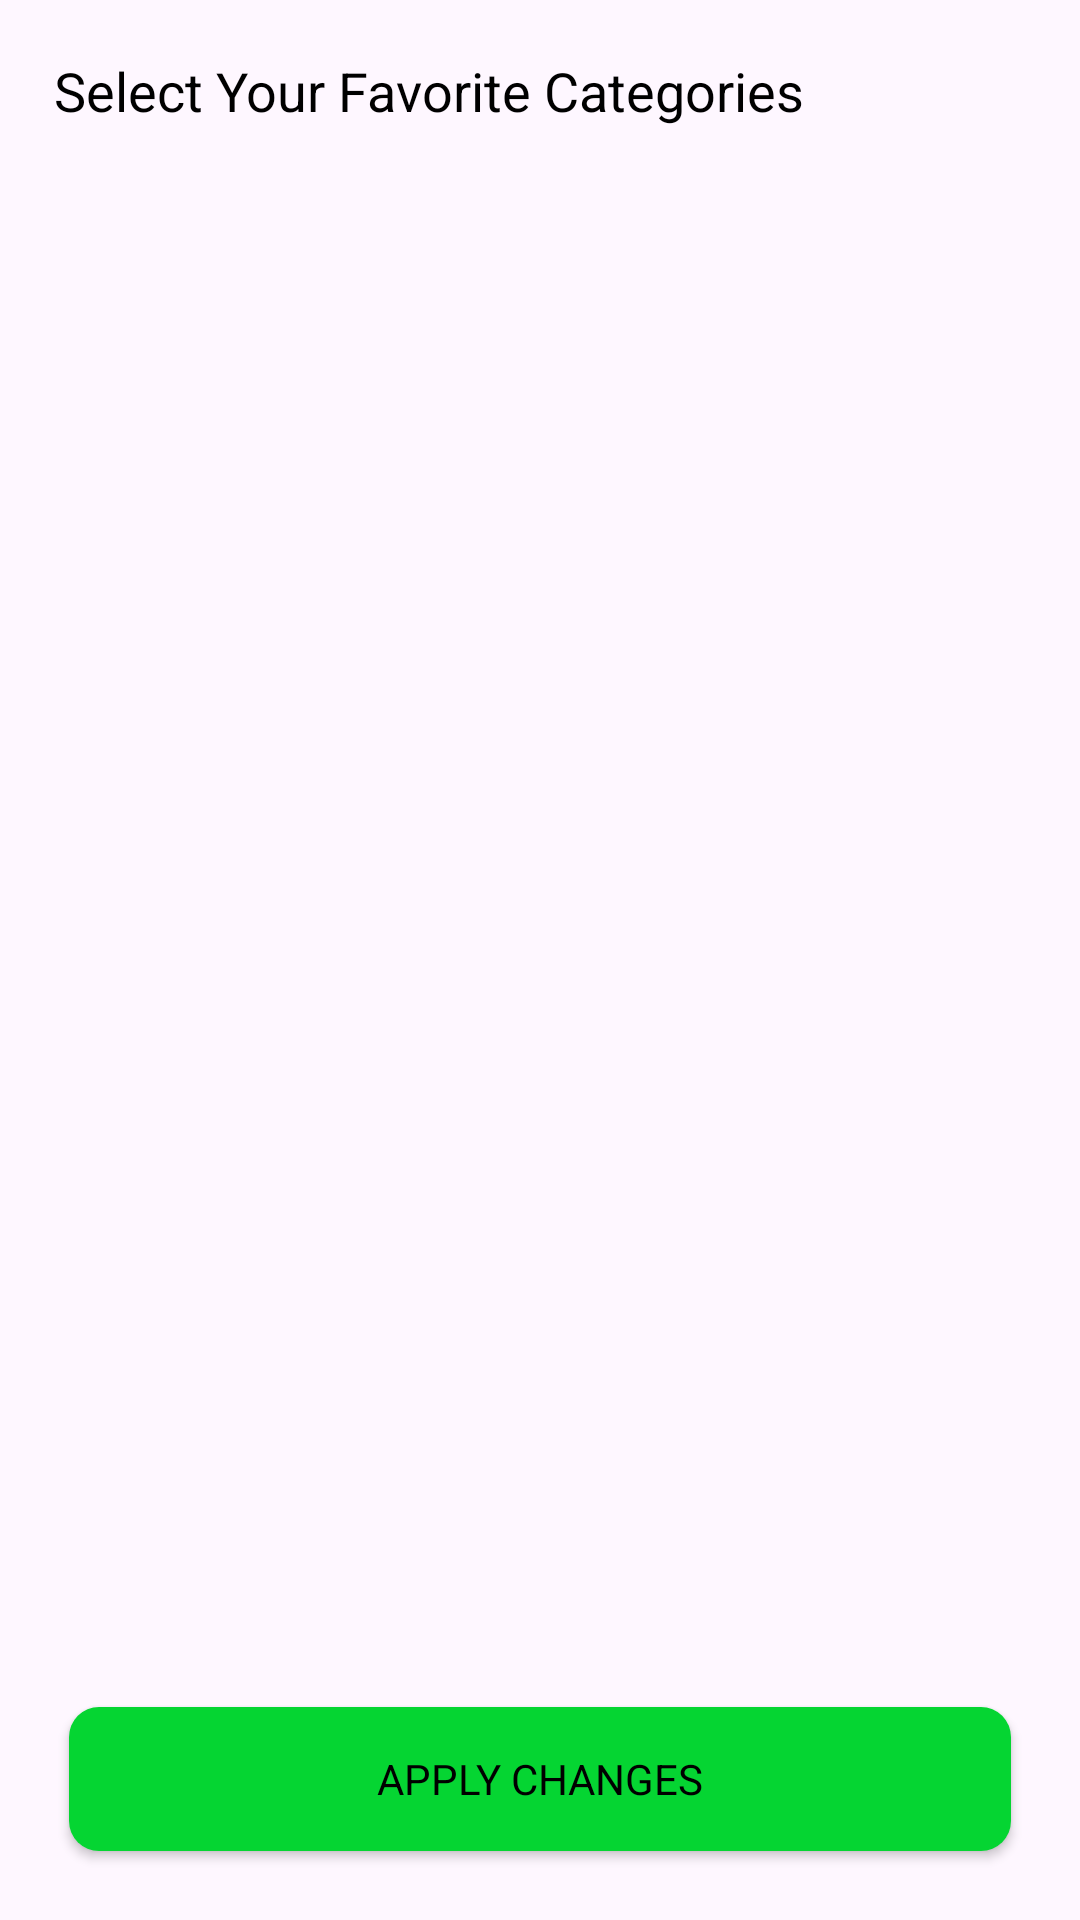

Android layout source for this screen:
<!-- AndroidManifest.xml: application theme Theme.QuizzyBharat -->
<!-- res/layout/category_selector_dialog.xml -->
<?xml version="1.0" encoding="utf-8"?>
<LinearLayout xmlns:android="http://schemas.android.com/apk/res/android"
    android:layout_width="match_parent"
    android:orientation="vertical"
    android:padding="8dp"
    android:layout_height="match_parent">

    <LinearLayout
        android:layout_width="match_parent"
        android:gravity="center_vertical"
        android:layout_height="wrap_content">
    <TextView
        android:layout_width="match_parent"
        android:layout_height="wrap_content"
        android:textSize="18sp"
        android:padding="10dp"
        android:layout_weight="1"
        android:text="Select Your Favorite Categories"/>
        <ImageView
            android:layout_width="24dp"
            android:layout_height="24dp"
            android:id="@+id/cut"
            android:layout_margin="10dp"
            android:src="@drawable/wrong"
            android:padding="3dp"/>


    </LinearLayout>
    <androidx.recyclerview.widget.RecyclerView
        android:layout_width="match_parent"
        android:layout_height="0dp"
        android:layout_weight="1"
        android:id="@+id/recyclerView"/>

    <androidx.appcompat.widget.AppCompatButton
        android:layout_width="match_parent"
        android:layout_height="wrap_content"
        android:background="@drawable/green_corner_bg"
        android:layout_margin="15dp"
        android:text="Apply Changes"
        android:textColor="@color/black"
        android:id="@+id/button"/>
</LinearLayout>
<!-- resources referenced by this layout -->
<resources>
  <color name="black">#FF000000</color>
  <!-- drawable green_corner_bg (drawable) -->
  <?xml version="1.0" encoding="utf-8"?>
  <shape xmlns:android="http://schemas.android.com/apk/res/android">
  
      <solid android:color="@color/green"/>
      <corners android:radius="10dp"/>
  </shape>
  <style name="Theme.QuizzyBharat" parent="Base.Theme.QuizzyBharat" />
  <color name="green">#05D532</color>
  <style name="Base.Theme.QuizzyBharat" parent="Theme.Material3.DayNight.NoActionBar">
          
          <item name="colorAccent">@color/green</item>
          <item name="android:textColor">@color/black</item>
          <item name="fontFamily">@font/inter_medium</item>
          <item name="colorPrimary">@color/green</item>
          <item name="colorPrimaryDark">@color/darkGreen</item>
          <item name="colorControlNormal">@color/lightGreen</item>
  
          
      </style>
  <color name="darkGreen">#087732</color>
  <color name="lightGreen">#8AFBB5</color>
</resources>
